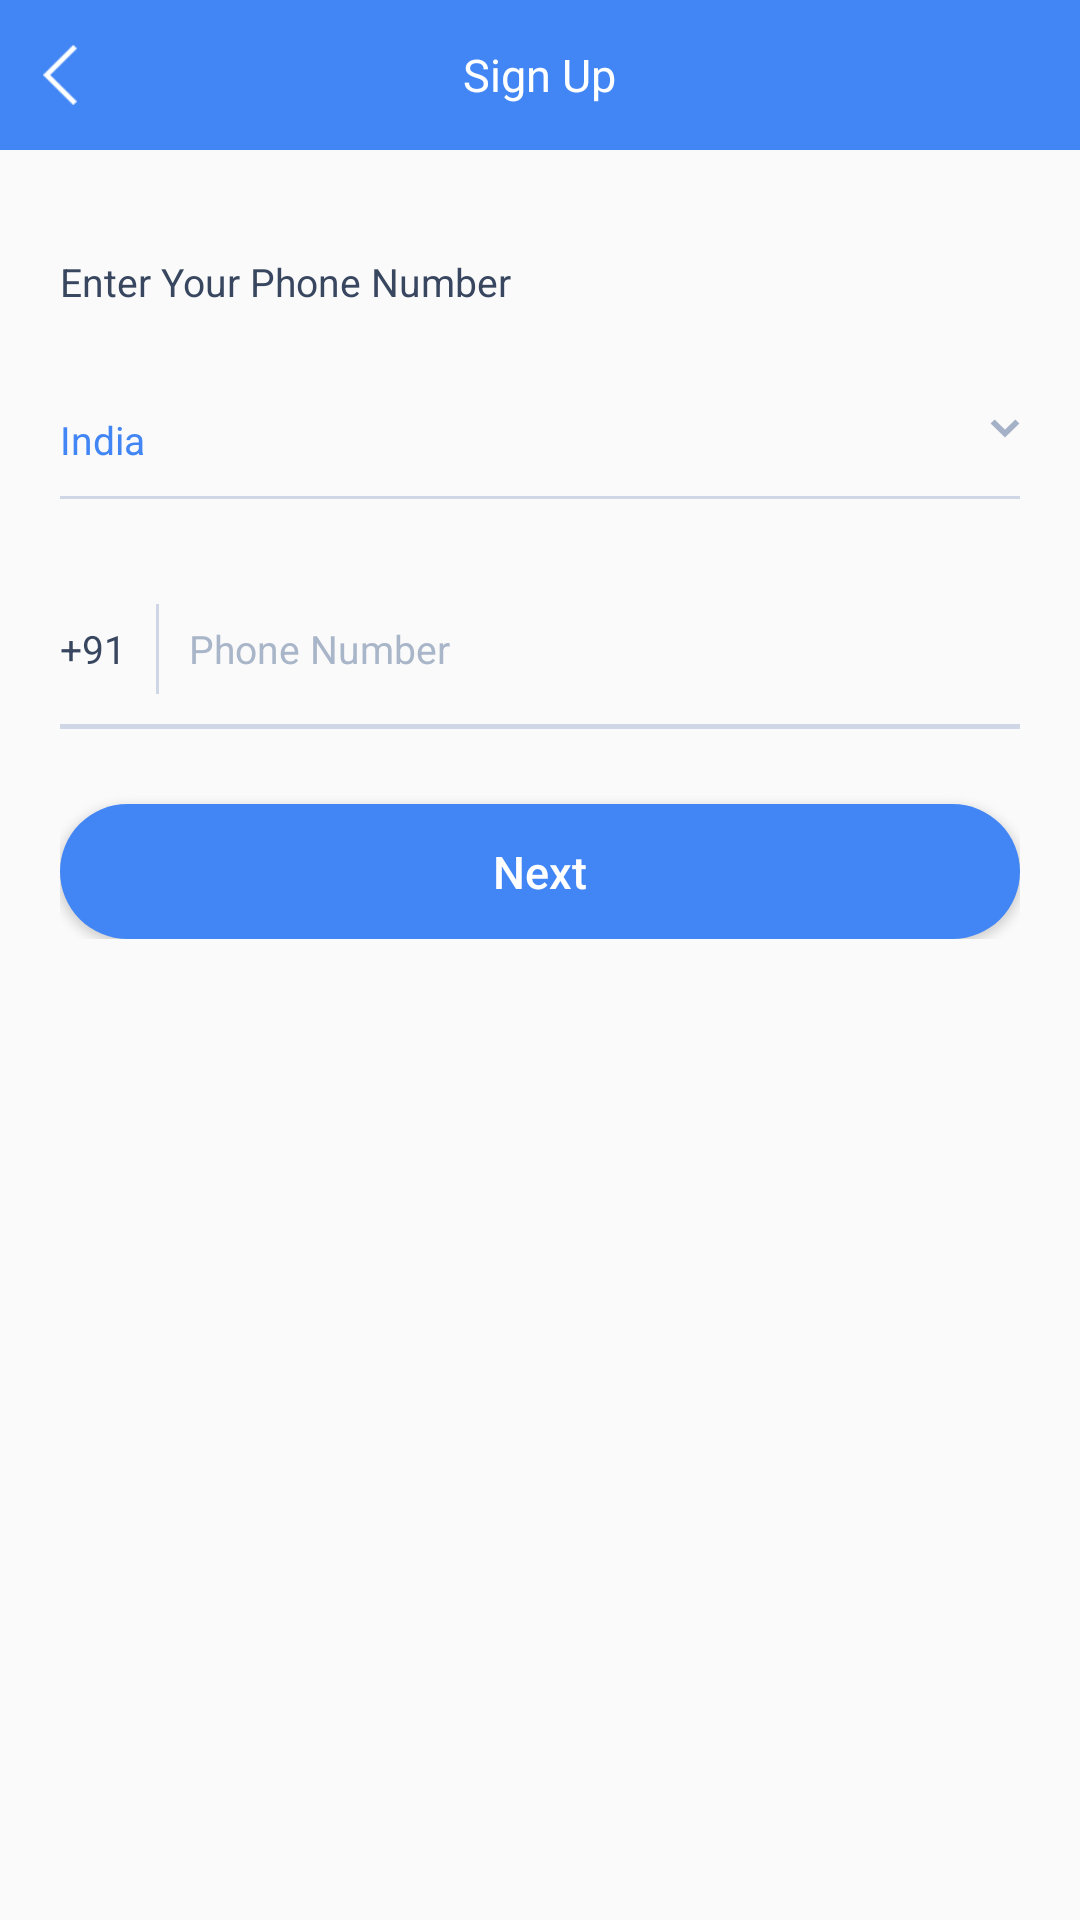

Produce the Android XML layout that renders to this screen, including the resource entries it uses.
<!-- AndroidManifest.xml: activity theme AppTheme -->
<!-- res/layout/activity_sign_up.xml -->
<?xml version="1.0" encoding="utf-8"?>
<LinearLayout xmlns:android="http://schemas.android.com/apk/res/android"
    android:id="@+id/signuplayout"
    android:layout_width="match_parent"
    android:layout_height="match_parent"
    android:orientation="vertical"
>

    <RelativeLayout
        android:layout_width="match_parent"
        android:layout_height="@dimen/dp50"
        android:background="@color/headerColor">

        <ImageView
            android:layout_width="40dp"
            android:layout_height="40dp"
            android:src="@drawable/arrowback"
            android:padding="@dimen/dp10"
            android:layout_centerVertical="true"
           />

        <TextView
            android:layout_width="wrap_content"
            android:layout_height="wrap_content"
            android:text="@string/sign_up"
            android:textColor="@android:color/white"
            android:layout_centerVertical="true"
            android:layout_centerHorizontal="true"
            android:textSize="@dimen/sp15"/>
    </RelativeLayout>


    <LinearLayout
        android:layout_width="match_parent"
        android:layout_height="wrap_content"
        android:orientation="vertical"
        android:padding="@dimen/dp20"
        android:layout_marginTop="@dimen/dp15">

        <TextView
            android:layout_width="wrap_content"
            android:layout_height="wrap_content"
            android:text="@string/enter_your_phone_number"
            android:textSize="@dimen/sp13"
            android:textColor="@color/text_color_normal"/>


        <RelativeLayout
            android:layout_width="match_parent"
            android:layout_height="wrap_content"
            android:layout_marginTop="@dimen/dp35">

            <TextView
                android:layout_width="wrap_content"
                android:layout_height="wrap_content"
                android:text="India"
                android:textSize="@dimen/sp13"
                android:textColor="@color/headerColor"/>

            <ImageView
                android:layout_width="@dimen/dp10"
                android:layout_height="@dimen/dp10"
                android:src="@drawable/arrwodown"
                android:layout_alignParentRight="true"/>

        </RelativeLayout>

        <View
            android:layout_width="match_parent"
            android:layout_height="@dimen/dp1"
            android:layout_marginTop="@dimen/dp10"
            android:background="#cfd7e6"/>


        <LinearLayout
            android:layout_width="match_parent"
            android:layout_height="wrap_content"
            android:orientation="horizontal"
            android:layout_marginTop="@dimen/dp35">

            <TextView
                android:layout_width="wrap_content"
                android:layout_height="wrap_content"
                android:text="+91"
                android:textSize="@dimen/sp13"
                android:textColor="@color/text_color_normal"/>

            <View
                android:layout_width="@dimen/dp1"
                android:layout_height="match_parent"
                android:background="#cfd7e6"
                android:layout_marginLeft="@dimen/dp10"/>

            <EditText
                android:layout_width="match_parent"
                android:layout_height="@dimen/dp30"
                android:hint="@string/phone_number"
                android:textColorHint="@color/text_color_hint"
                android:textSize="@dimen/sp13"
                android:singleLine="true"
                android:inputType="phone"
                android:background="#00000000"
                android:layout_marginLeft="@dimen/dp10"
                android:paddingRight="@dimen/dp15"
                />

        </LinearLayout>

        <View
            android:layout_width="wrap_content"
            android:layout_height="1.5dp"
            android:layout_marginTop="@dimen/dp10"
            android:background="#cfd7e6"/>

        <Button
            android:id="@+id/signup_next"
            android:layout_width="match_parent"
            android:layout_height="@dimen/dp45"
            android:background="@drawable/login_round_shape"
            android:layout_marginTop="@dimen/dp25"
            android:text="@string/next"
            android:textAllCaps="false"
            android:textColor="@android:color/white"
            android:textSize="@dimen/sp15"/>

    </LinearLayout>


</LinearLayout>
<!-- resources referenced by this layout -->
<resources>
  <color name="headerColor">#4286f5 </color>
  <color name="text_color_hint">#a9b5c8</color>
  <color name="text_color_normal">#38475f</color>
  <dimen name="dp1">1dp</dimen>
  <dimen name="dp10">10dp</dimen>
  <dimen name="dp15">15dp</dimen>
  <dimen name="dp20">20dp</dimen>
  <dimen name="dp25">25dp</dimen>
  <dimen name="dp30">30dp</dimen>
  <dimen name="dp35">35dp</dimen>
  <dimen name="dp45">45dp</dimen>
  <dimen name="dp50">50dp</dimen>
  <dimen name="sp13">13sp</dimen>
  <dimen name="sp15">15sp</dimen>
  <!-- drawable arrowback: png bitmap (drawable, 1275 bytes) -->
  <!-- drawable arrwodown: png bitmap (drawable, 1328 bytes) -->
  <!-- drawable login_round_shape (drawable) -->
  <?xml version="1.0" encoding="utf-8"?>
  <shape
      xmlns:android="http://schemas.android.com/apk/res/android"
      android:shape="rectangle">
  
      <corners android:radius="@dimen/dp50"/>
      <solid
          android:color="@color/headerColor"/>
  
  </shape>
  <string name="enter_your_phone_number">Enter Your Phone Number</string>
  <string name="next">Next</string>
  <string name="phone_number">Phone Number</string>
  <string name="sign_up">Sign Up</string>
  <style name="AppTheme" parent="Theme.AppCompat.Light.NoActionBar">
          <item name="android:windowTranslucentStatus" tools:targetApi="kitkat">true</item>
      </style>
</resources>
